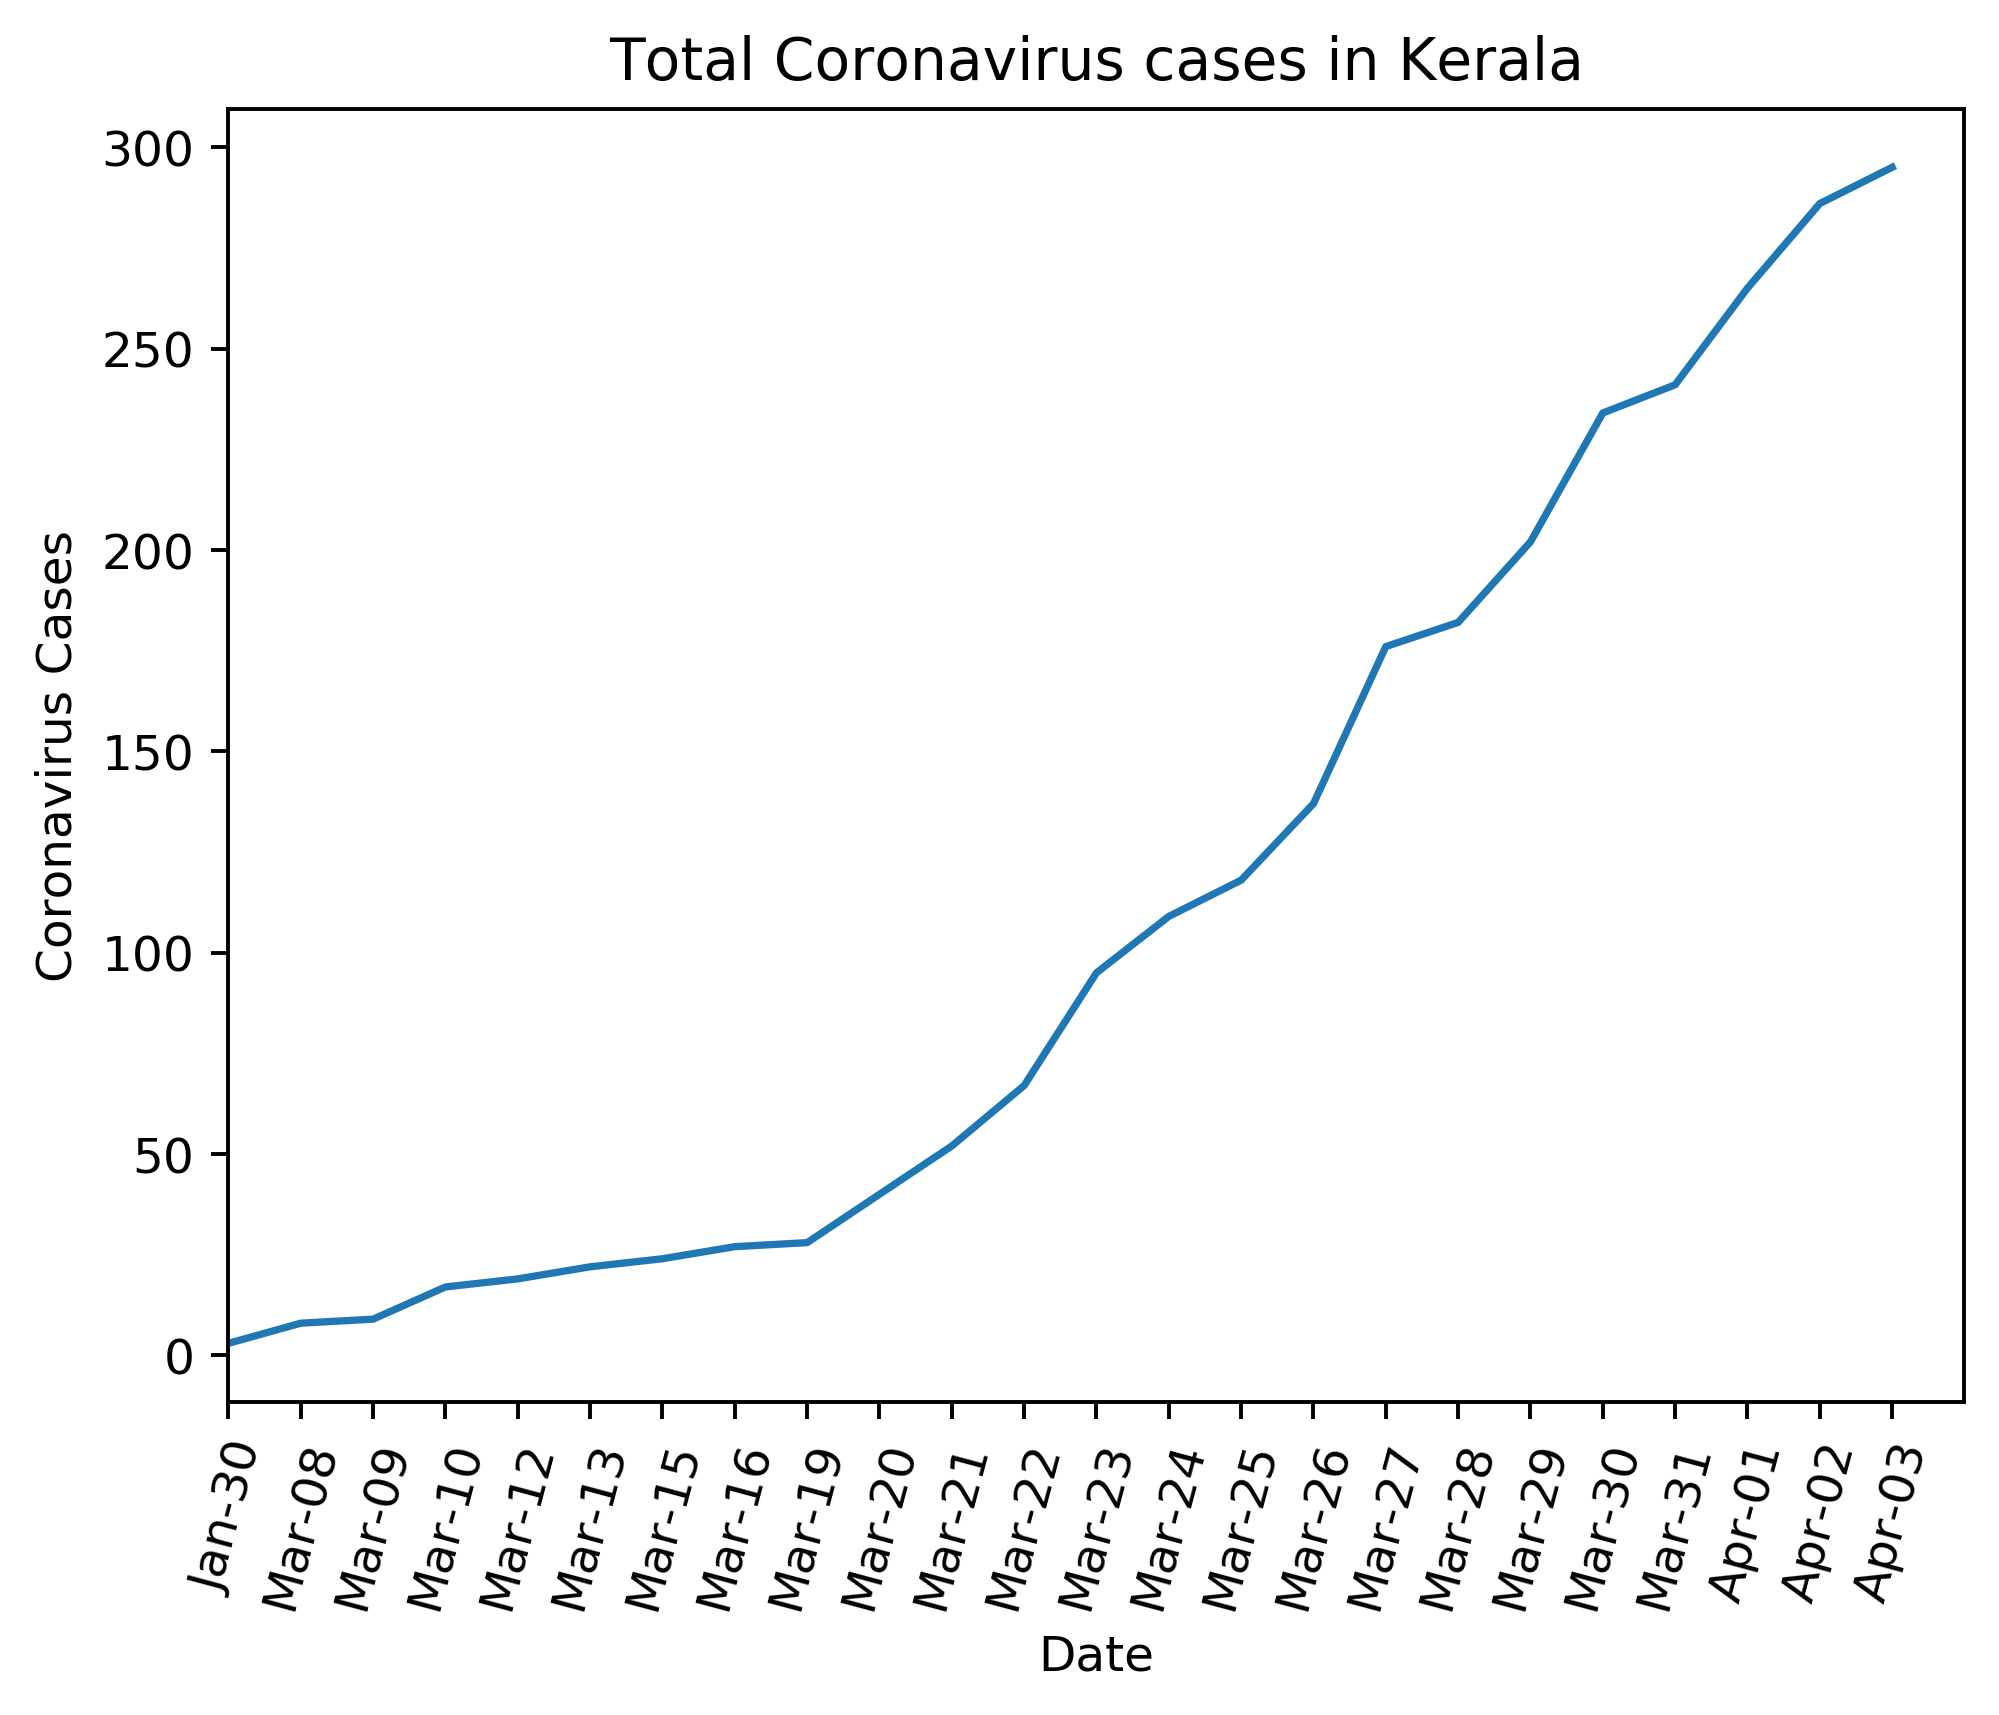

The data file committed next to this chart (first rows):
Date, Cases
Jan-30, 3
Mar-08, 8
Mar-09, 9
Mar-10, 17
Mar-12, 19
Mar-13, 22
Mar-15, 24
Mar-16, 27
Mar-19, 28
Mar-20, 40
Mar-21, 52
Mar-22, 67
Mar-23, 95
Mar-24, 109
Mar-25, 118
Mar-26, 137
Mar-27, 176
Mar-28, 182
Mar-29, 202
Mar-30, 234
Mar-31, 241
Apr-01, 265
Apr-02, 286
Apr-03, 295
